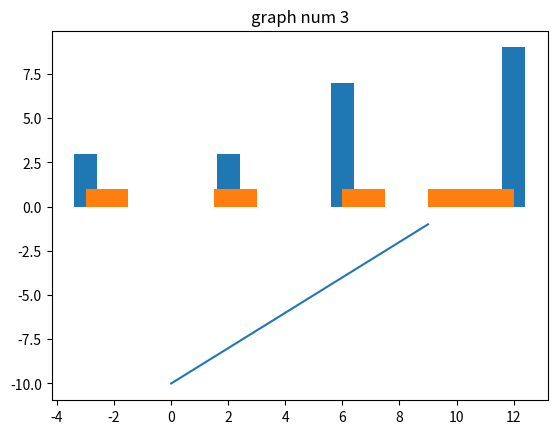

The matplotlib source for this figure:
import matplotlib.pyplot as plt

plt.title('graph num 1')
x = list(range(0, 10))
y = list(range(-10, 0))

plt.plot(x, y)

plt.show()

plt.title('graph num 2')
a = [10, 2, 6, -3, 12]
b = [0, 3, 7, 3, 9]
plt.bar(a, b)
plt.show()

plt.title('graph num 3')
plt.hist(a)
plt.show()